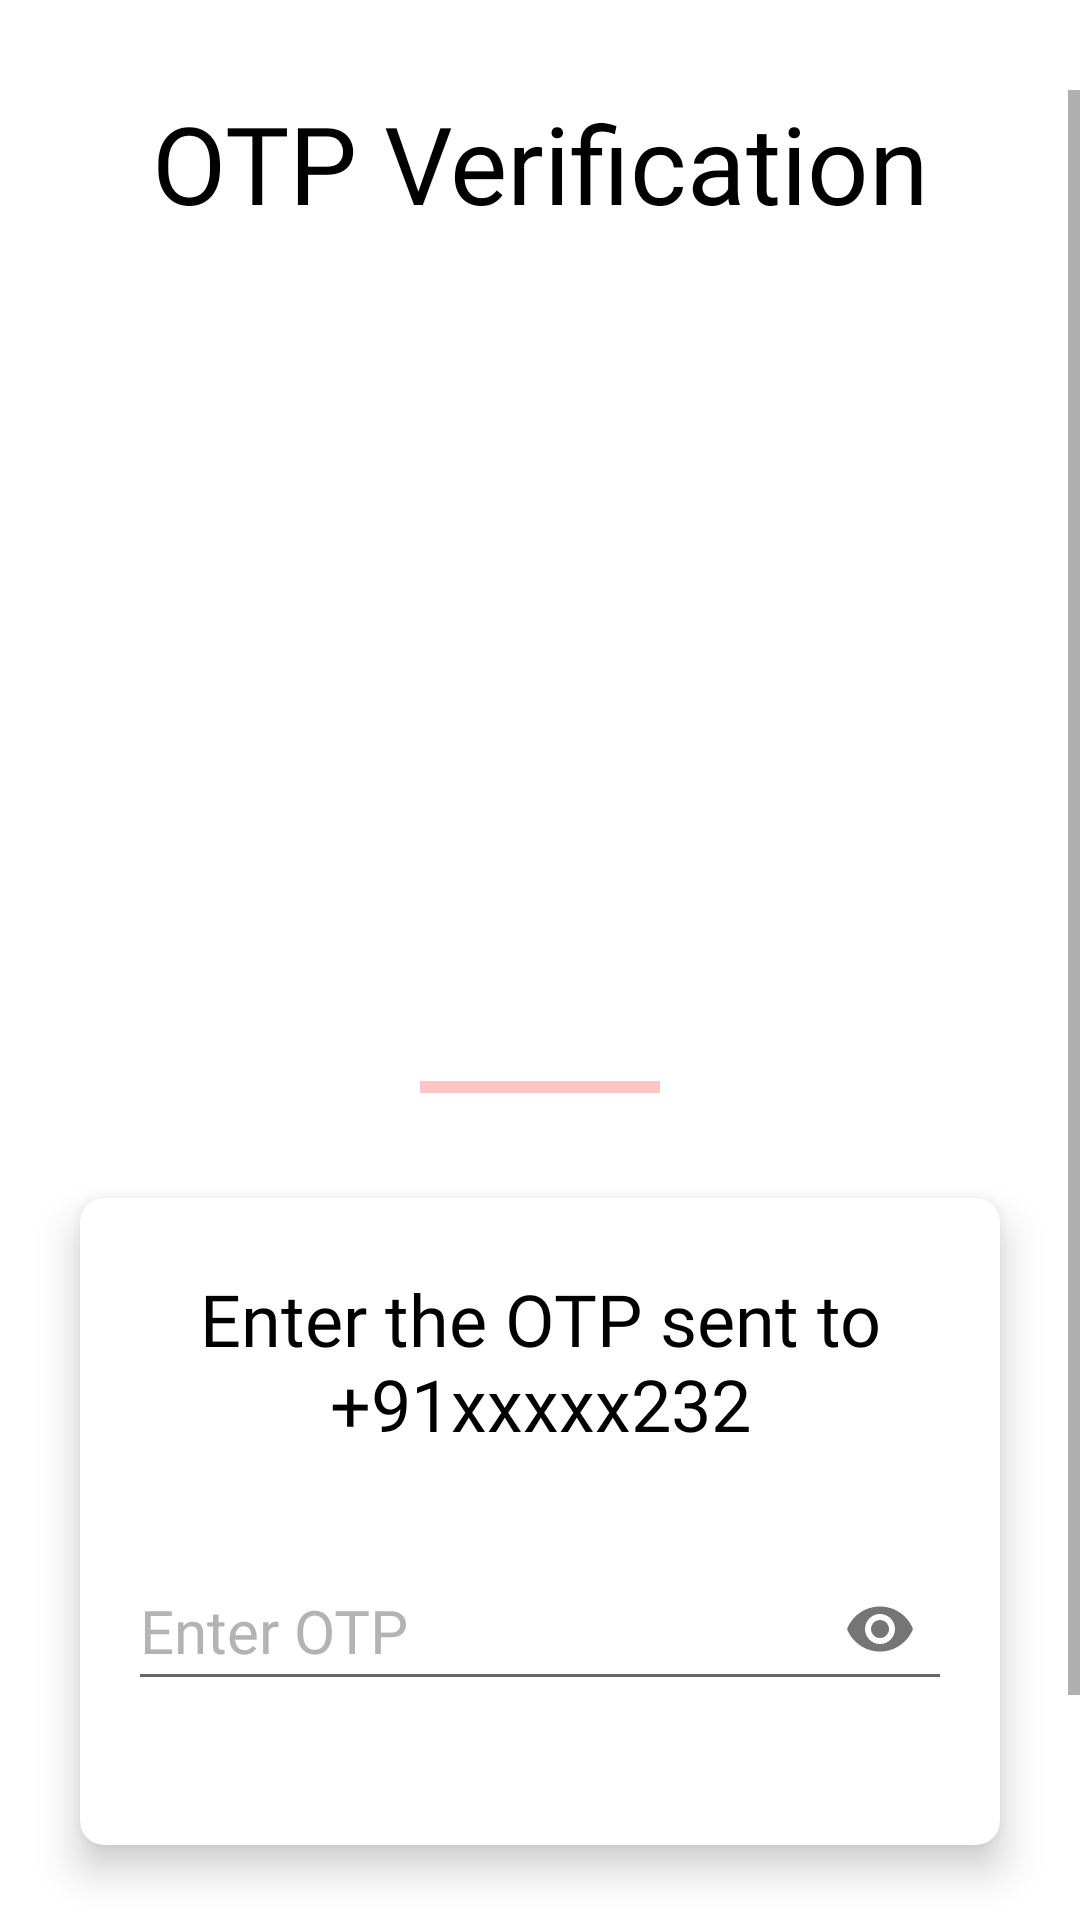

Layout XML and referenced resources for this Android screen:
<!-- AndroidManifest.xml: application theme AppTheme -->
<!-- res/layout/otp_verification.xml -->
<?xml version="1.0" encoding="utf-8"?>
<androidx.coordinatorlayout.widget.CoordinatorLayout xmlns:android="http://schemas.android.com/apk/res/android"
    xmlns:app="http://schemas.android.com/apk/res-auto"
    xmlns:tools="http://schemas.android.com/tools"
    android:layout_width="match_parent"
    android:layout_height="match_parent"
    android:background="#ffffff"
    tools:context=".MainActivity">

    <RelativeLayout
        android:layout_width="match_parent"
        android:layout_height="match_parent"
        android:layout_marginTop="30dp"
        app:layout_behavior="@string/appbar_scrolling_view_behavior">

        <ScrollView
            android:layout_width="match_parent"
            android:layout_height="wrap_content">

            <LinearLayout
                android:layout_width="match_parent"
                android:layout_height="wrap_content"
                android:orientation="vertical">

                <LinearLayout
                    android:layout_width="match_parent"
                    android:layout_height="wrap_content"
                    android:orientation="vertical">


                    <TextView
                        android:layout_width="match_parent"
                        android:layout_height="wrap_content"
                        android:layout_marginBottom="16dp"
                        android:fontFamily="@font/calibri"
                        android:text="OTP Verification"
                        android:textAlignment="center"
                        android:textColor="#000000"
                        android:textSize="36sp" />

                    <ImageView
                        android:layout_width="match_parent"
                        android:layout_height="250dp"
                        android:src="@drawable/verification_image" />

                    <View
                        android:layout_width="80dp"
                        android:layout_height="4dp"
                        android:layout_gravity="center"
                        android:layout_marginTop="16dp"
                        android:layout_marginBottom="40dp"
                        android:background="#ffc6c6" />
                </LinearLayout>

                <androidx.cardview.widget.CardView
                    android:layout_width="match_parent"
                    android:layout_height="wrap_content"
                    android:layout_marginLeft="16dp"
                    android:layout_marginTop="-20dp"
                    android:layout_marginRight="16dp"
                    android:layout_marginBottom="16dp"
                    app:cardCornerRadius="8dp"
                    app:cardElevation="8dp"
                    app:cardUseCompatPadding="true"
                    app:contentPadding="16dp">

                    <LinearLayout
                        android:layout_width="match_parent"
                        android:layout_height="wrap_content"
                        android:layout_marginBottom="16dp"
                        android:orientation="vertical">

                        <TextView
                            android:layout_width="match_parent"
                            android:layout_height="wrap_content"
                            android:layout_marginTop="8dp"
                            android:layout_marginBottom="24dp"
                            android:fontFamily="@font/calibri"
                            android:text="Enter the OTP sent to +91xxxxx232"
                            android:textAlignment="center"
                            android:textColor="#000000"
                            android:textSize="24sp" />

                        <com.google.android.material.textfield.TextInputLayout
                            android:layout_width="match_parent"
                            android:layout_height="wrap_content"
                            android:layout_marginBottom="16dp"
                            android:textColorHint="#FFB3B3B3"
                            app:passwordToggleEnabled="true">

                            <EditText
                                android:layout_width="match_parent"
                                android:layout_height="match_parent"
                                android:fontFamily="@font/calibri"
                                android:hint="Enter OTP"
                                android:inputType="textPassword"
                                android:maxLines="1"
                                android:textColor="@android:color/black"
                                android:textSize="20sp" />
                        </com.google.android.material.textfield.TextInputLayout>

                    </LinearLayout>

                </androidx.cardview.widget.CardView>


                <Button
                    android:id="@+id/login"
                    android:layout_width="160dp"
                    android:layout_height="wrap_content"
                    android:layout_gravity="center"
                    android:layout_margin="16dp"
                    android:background="@drawable/buttonshape"
                    android:fontFamily="@font/calibri"
                    android:text="Verify"
                    android:textAllCaps="false"
                    android:textColor="#ffffff"
                    android:textSize="24sp" />
            </LinearLayout>


        </ScrollView>

    </RelativeLayout>

</androidx.coordinatorlayout.widget.CoordinatorLayout>
<!-- resources referenced by this layout -->
<resources>
  <!-- drawable buttonshape (drawable) -->
  <?xml version="1.0" encoding="utf-8"?>
  <selector xmlns:android="http://schemas.android.com/apk/res/android">
      <item>
          <shape android:shape="rectangle">
              <solid android:color="#008000" />
              <corners android:radius="8dp"/>
          </shape>
      </item>
  </selector>
  <style name="AppTheme" parent="VBageTheme.Base">
      </style>
  <style name="VBageTheme.Base" parent="Theme.AppCompat.Light.DarkActionBar">
          <item name="windowNoTitle">true</item>
          <item name="windowActionBar">false</item>
          <item name="colorPrimary">@color/colorPrimary</item>
          <item name="colorPrimaryDark">@color/colorPrimaryDark</item>
          <item name="colorAccent">@color/colorAccent</item>
          <item name="drawerArrowStyle">@style/DrawerVBage_ArrowStyle</item>
      </style>
  <color name="colorPrimary">#FF6200EE</color>
  <color name="colorPrimaryDark">#FF3700B3</color>
  <color name="colorAccent">#FFFFFF</color>
  <style name="DrawerVBage_ArrowStyle" parent="@style/Widget.AppCompat.DrawerArrowToggle">
          <item name="spinBars">true</item>
          <item name="color">#000000</item>
      </style>
</resources>
